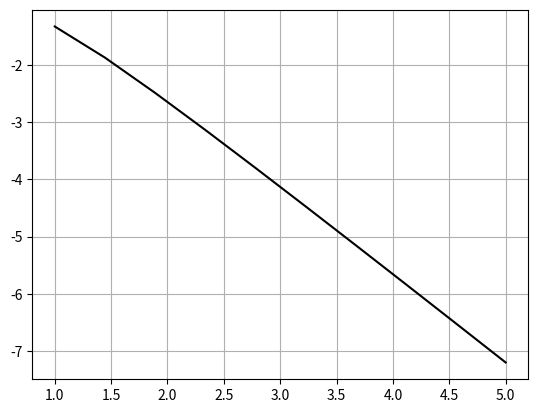

Reproduce this figure in Python.
import matplotlib.pyplot as plt
import numpy as np

t = np.linspace(1, 5, 10)
# Calculate the function
y = (3*t-2)/4/t - np.pi/2*t

# Print the results
for t_ans, y_ans in zip(t, y):
    print(f"y({t_ans}) = {y_ans}")
# Plot using matplotlib
plt.plot(t, y, c='k')
plt.grid()
plt.show()
